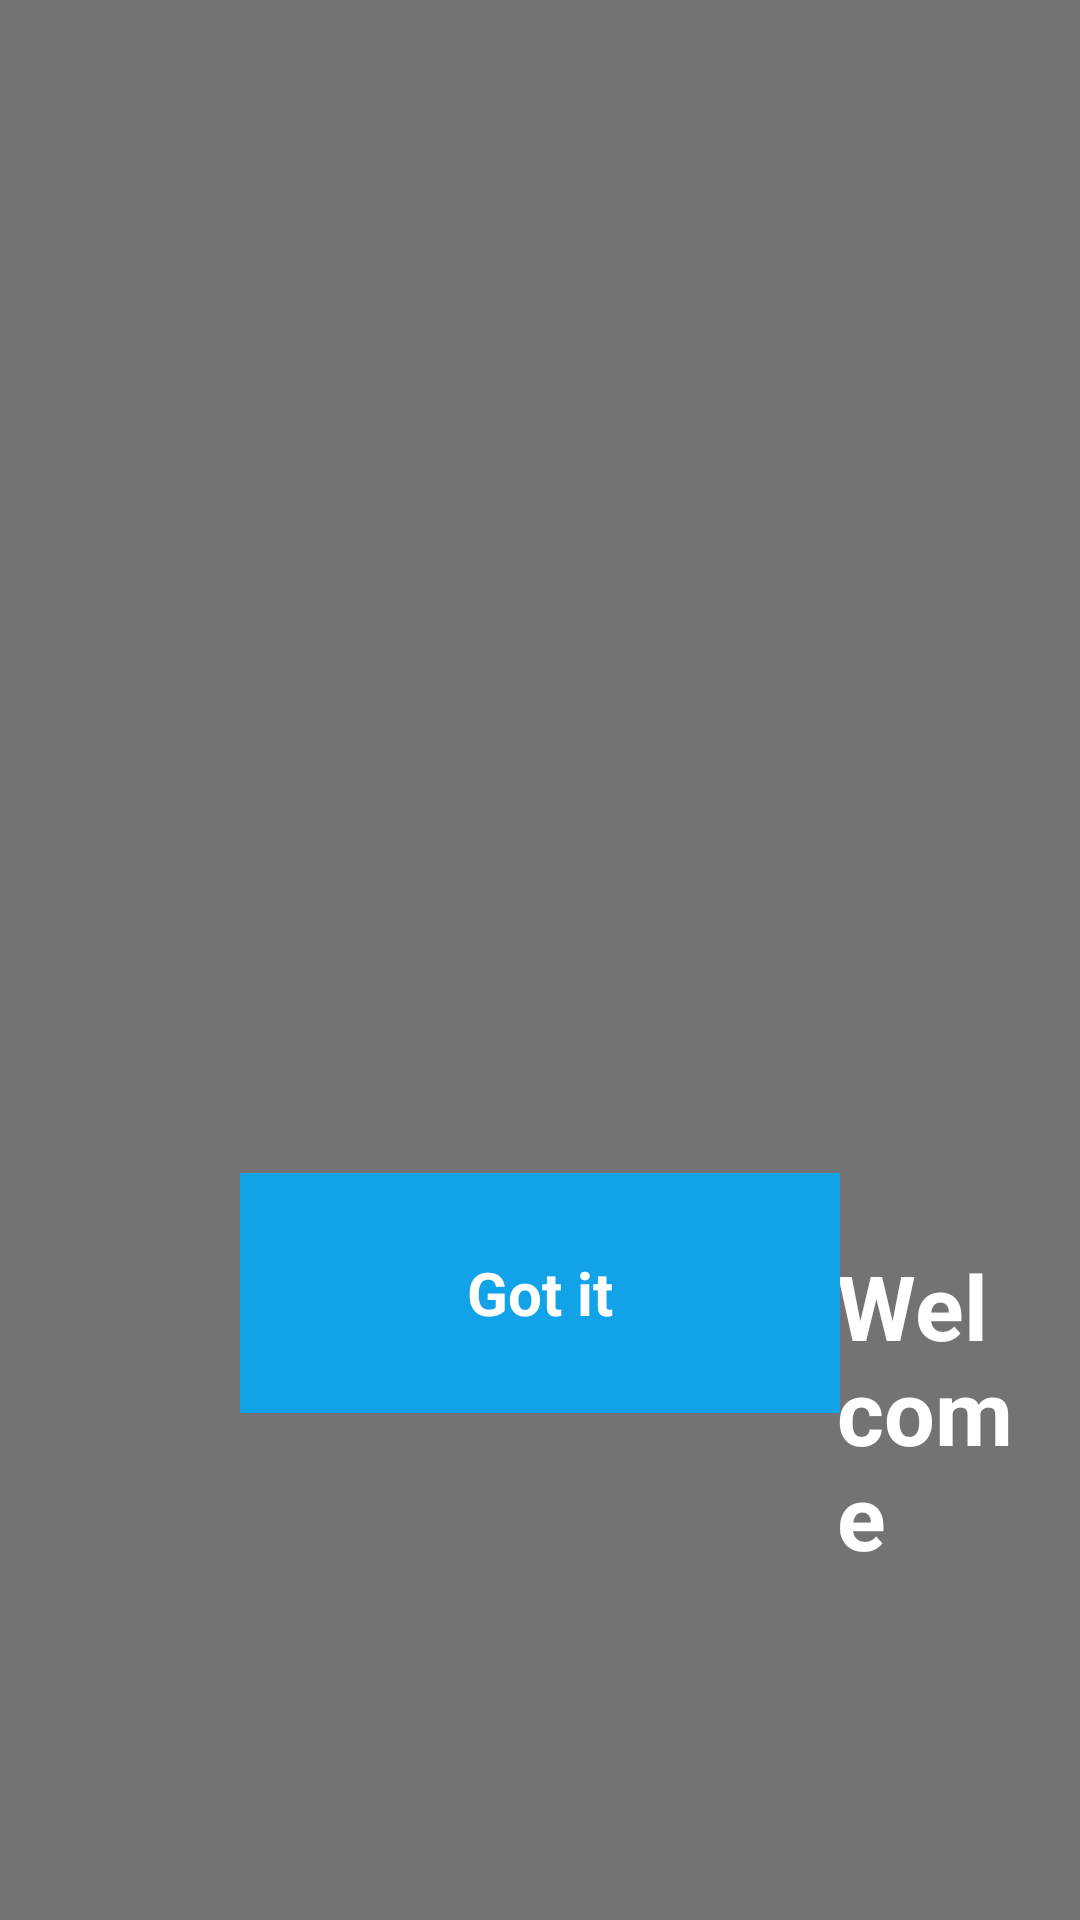

Write the Android layout XML for this screen, with the resource values it uses.
<!-- AndroidManifest.xml: activity theme android:Theme.Translucent -->
<!-- res/layout/activity_splash.xml -->
<?xml version="1.0" encoding="utf-8"?>
<RelativeLayout xmlns:android="http://schemas.android.com/apk/res/android"
    xmlns:tools="http://schemas.android.com/tools"
    android:id="@+id/activity_splash"
    android:layout_width="match_parent"
    android:layout_height="match_parent"
    android:paddingBottom="@dimen/activity_vertical_margin"
    android:paddingLeft="@dimen/activity_horizontal_margin"
    android:paddingRight="@dimen/activity_horizontal_margin"
    android:paddingTop="@dimen/activity_vertical_margin"
    android:background="@color/semi_transparent"
    tools:context="excelsoft.com.cl_launcher.SplashActivity">

    <ImageView
        android:layout_centerInParent="true"
        android:layout_width="wrap_content"
        android:layout_height="wrap_content"
        android:src="@drawable/welcome_logo"
        android:scaleType="centerInside"
        android:id="@+id/imageView" />

    <TextView
        android:text="Welcome"
        android:layout_width="wrap_content"
        android:layout_height="wrap_content"
        android:layout_below="@+id/imageView"
        android:layout_alignLeft="@+id/imageView"
        android:layout_alignStart="@+id/imageView"
        android:layout_marginLeft="99dp"
        android:layout_marginStart="99dp"
        android:layout_marginTop="95dp"
        android:id="@+id/textView3"
        android:textSize="30sp"
        android:textStyle="bold"
        android:textColor="@color/white"/>

    <Button
        android:text="Got it"
        android:layout_width="200dp"
        android:layout_height="80dp"
        android:id="@+id/buttonGotIt"
        android:layout_alignParentBottom="true"
        android:layout_centerHorizontal="true"
        android:layout_marginBottom="153dp"
        android:textSize="20sp"
        android:textStyle="bold"
        android:onClick="onClick"
        android:background="@color/colorPrimary"
        android:textColor="@color/white"/>
</RelativeLayout>
<!-- resources referenced by this layout -->
<resources>
  <color name="colorPrimary">#12A2E8</color>
  <color name="semi_transparent">#8C000000</color>
  <color name="white">#FFFFFF</color>
  <dimen name="activity_horizontal_margin">16dp</dimen>
  <dimen name="activity_vertical_margin">16dp</dimen>
  <!-- drawable welcome_logo: png bitmap (mipmap-mdpi, 25114 bytes) -->
</resources>
